Run: headless pygame with SDL's dummy video driver; simulated clock (each Clock.tick advances the game by its frame time, no real sleeping); random seed 0; keys injected as events and as key.get_pressed() state; no mouse input.
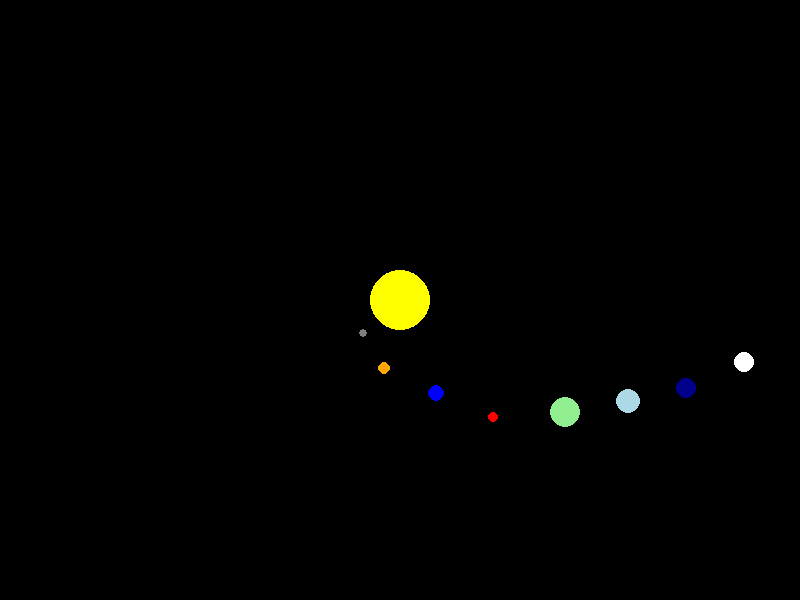
Frame 1 of 4 · flips 1–60 · no input
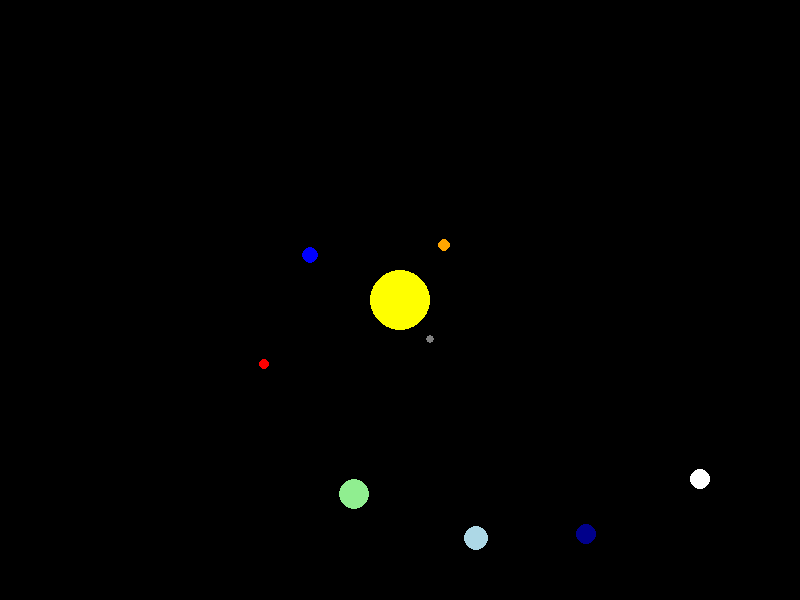
Frame 2 of 4 · flips 61–180 · tapped SPACE, RETURN · held RIGHT (→), D
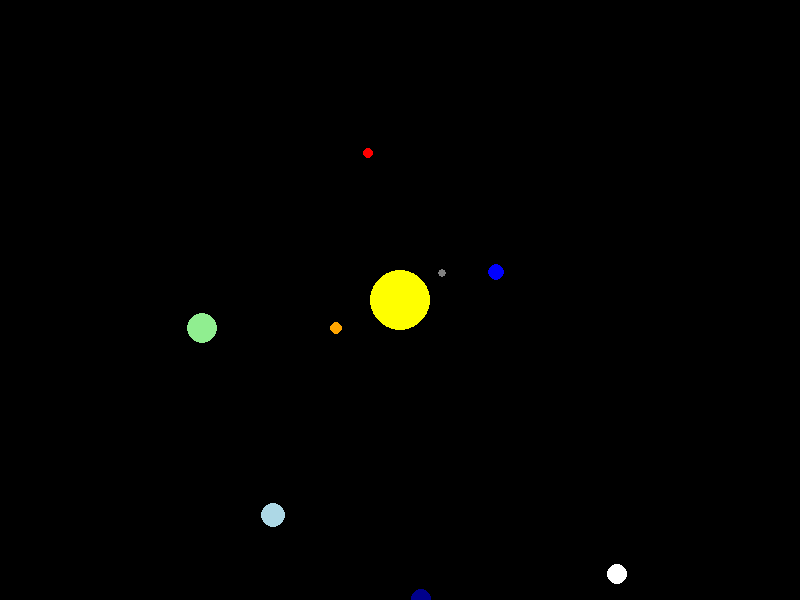
Frame 3 of 4 · flips 181–300 · held DOWN (↓), S
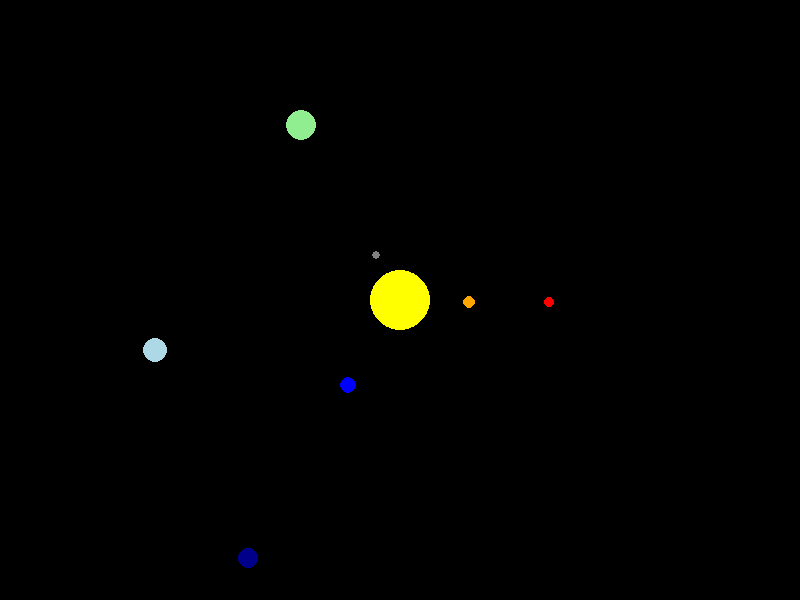
Frame 4 of 4 · flips 301–420 · held LEFT (←), A, UP (↑), W

The pygame program that drew these frames:

import pygame
import math

# Initialisation de Pygame
pygame.init()

# Définir les couleurs
BLACK = (0, 0, 0)
WHITE = (255, 255, 255)
YELLOW = (255, 255, 0)
BLUE = (0, 0, 255)
RED = (255, 0, 0)
GRAY = (128, 128, 128)
ORANGE = (255, 165, 0)
LIGHT_BLUE = (173, 216, 230)
LIGHT_GREEN = (144, 238, 144)
DARK_BLUE = (0, 0, 139)

# Définir les dimensions de la fenêtre
WIDTH, HEIGHT = 800, 600
WINDOW = pygame.display.set_mode((WIDTH, HEIGHT))
pygame.display.set_caption("Simulation du Système Solaire")

# Définir les constantes
SUN_RADIUS = 30
PLANET_RADIUS = {
    "Mercure": 4,
    "Vénus": 6,
    "Terre": 8,
    "Mars": 5,
    "Jupiter": 15,
    "Saturne": 12,
    "Uranus": 10,
    "Neptune": 10
}
PLANET_COLOR = {
    "Mercure": GRAY,
    "Vénus": ORANGE,
    "Terre": BLUE,
    "Mars": RED,
    "Jupiter": LIGHT_GREEN,
    "Saturne": LIGHT_BLUE,
    "Uranus": DARK_BLUE,
    "Neptune": WHITE
}
ORBIT_RADIUS = {
    "Mercure": 50,
    "Vénus": 70,
    "Terre": 100,
    "Mars": 150,
    "Jupiter": 200,
    "Saturne": 250,
    "Uranus": 300,
    "Neptune": 350
}
ORBIT_SPEED = {
    "Mercure": 0.04,
    "Vénus": 0.03,
    "Terre": 0.02,
    "Mars": 0.015,
    "Jupiter": 0.01,
    "Saturne": 0.007,
    "Uranus": 0.005,
    "Neptune": 0.003
}

# Fonction pour dessiner le système solaire
def draw_solar_system(angles):
    WINDOW.fill(BLACK)

    # Dessiner le soleil
    pygame.draw.circle(WINDOW, YELLOW, (WIDTH // 2, HEIGHT // 2), SUN_RADIUS)

    # Dessiner les planètes
    for planet, radius in ORBIT_RADIUS.items():
        x = WIDTH // 2 + radius * math.cos(angles[planet])
        y = HEIGHT // 2 + radius * math.sin(angles[planet])
        pygame.draw.circle(WINDOW, PLANET_COLOR[planet], (int(x), int(y)), PLANET_RADIUS[planet])

    pygame.display.update()

# Main loop
def main():
    clock = pygame.time.Clock()
    angles = {planet: 0 for planet in ORBIT_RADIUS}

    running = True
    while running:
        clock.tick(60)
        for event in pygame.event.get():
            if event.type == pygame.QUIT:
                running = False

        # Mettre à jour les angles des planètes
        for planet in angles:
            angles[planet] += ORBIT_SPEED[planet]

        # Dessiner le système solaire
        draw_solar_system(angles)

    pygame.quit()

if __name__ == "__main__":
    main()
